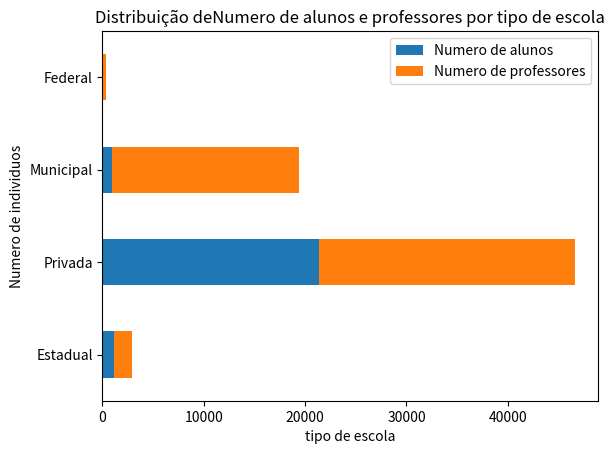

Reproduce this figure in Python.
import matplotlib.pyplot as plt, pandas as pd

#criando a tabela

dados = [[1186,1751],[21328,25280],[947,18432],[29,280]]
linhas = ["Estadual","Privada","Municipal","Federal"]
colunas = ["Numero de alunos", "Numero de professores"]
df = pd.DataFrame(dados, columns = colunas, index = linhas)
df["tipo de escola"] = linhas  #adiciona um tipo a escola, nova coluna
print(df)

#criando o grafico

ax = df.plot.barh(stacked = True)
plt.title("Distribuição deNumero de alunos e professores por tipo de escola")
plt.xlabel("tipo de escola")
plt.ylabel("Numero de individuos")
plt.legend(loc= "upper right")
plt.show()
